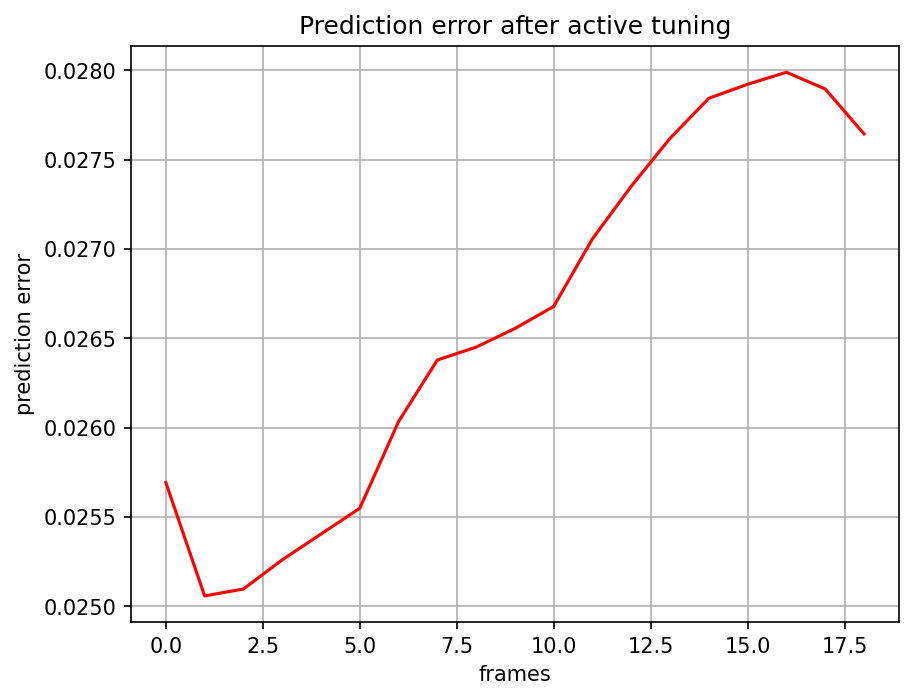

The file beside this chart, header and first rows:
, 0
0, 0.02569
1, 0.02506
2, 0.0251
3, 0.02526
4, 0.0254
5, 0.02555
6, 0.02603
7, 0.02638
8, 0.02645
9, 0.02655
10, 0.02668
11, 0.02706
12, 0.02735
13, 0.02762
14, 0.02784
15, 0.02792
16, 0.02799
17, 0.0279
18, 0.02764
